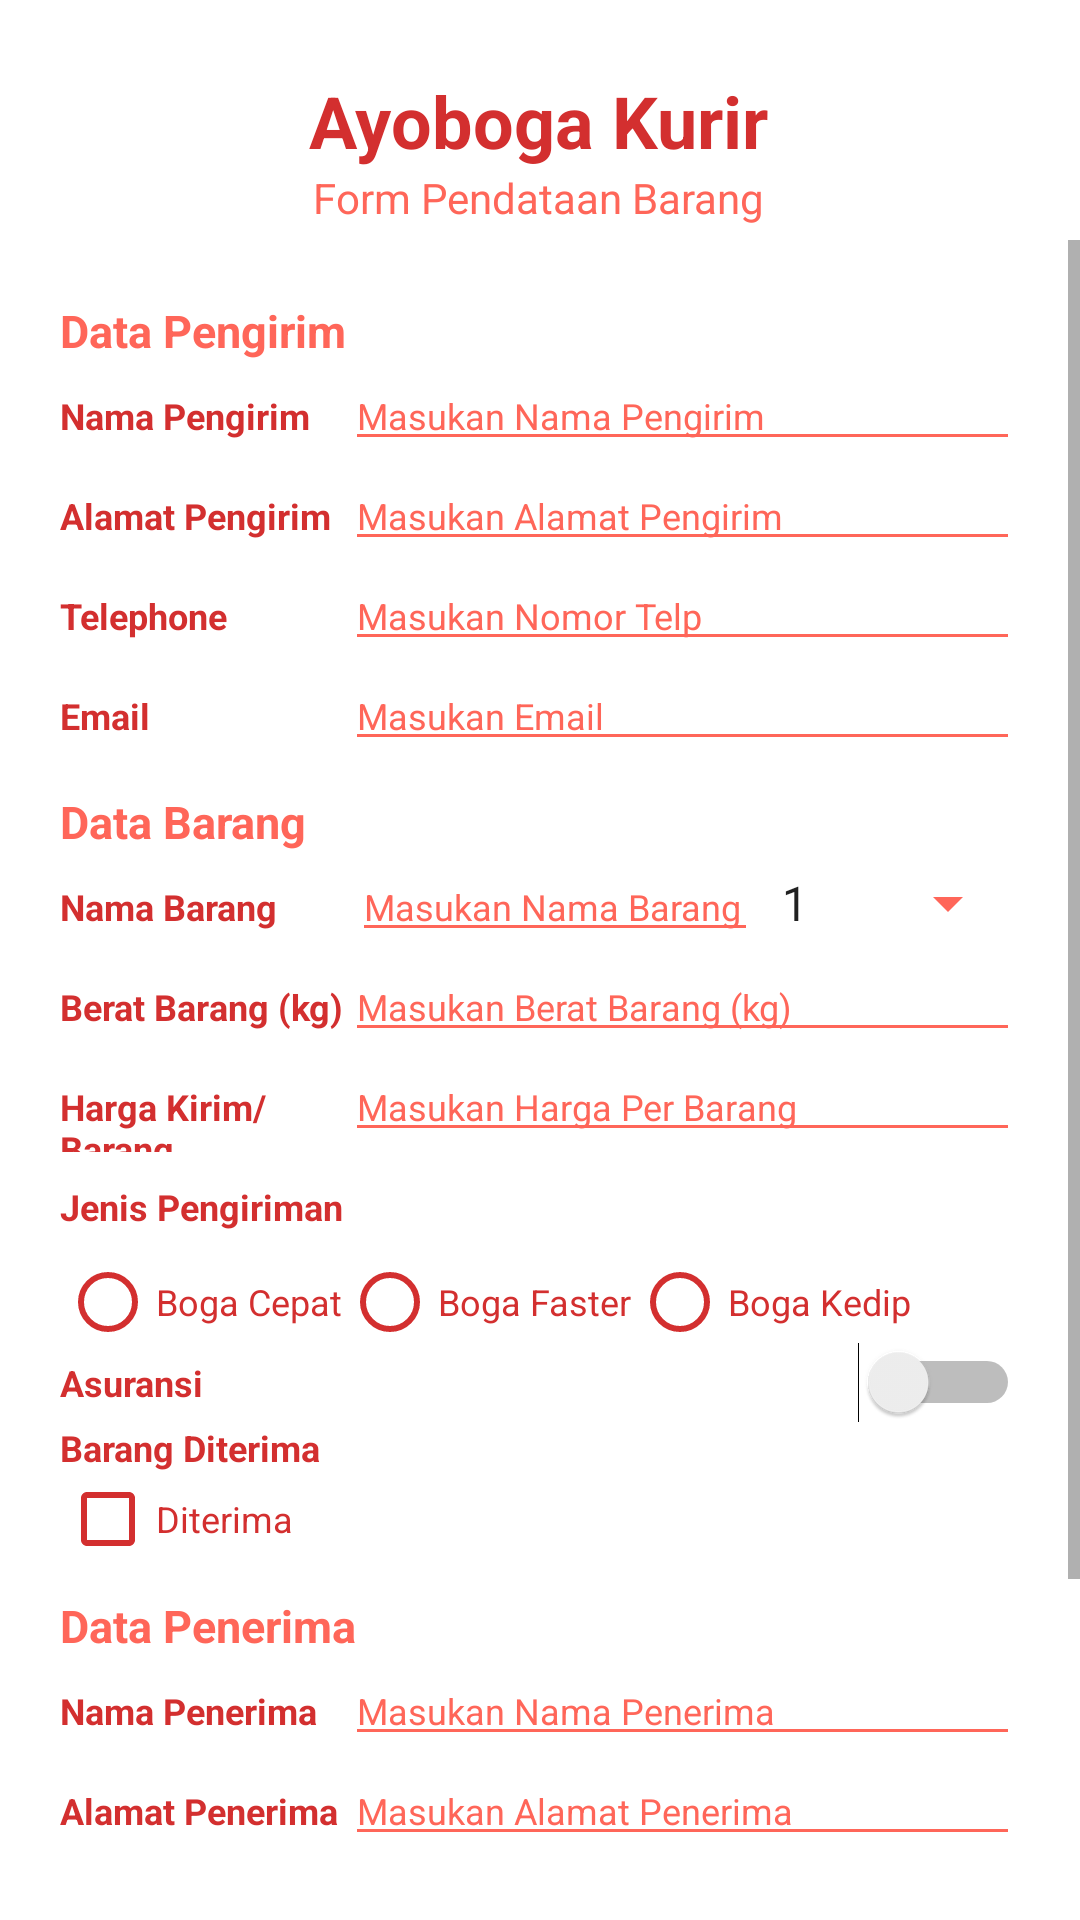

The Android layout XML behind this screen, and the referenced resources:
<!-- AndroidManifest.xml: application theme Theme.AyobogaSend -->
<!-- res/layout/form_input.xml -->
<?xml version="1.0" encoding="utf-8"?>
<androidx.constraintlayout.widget.ConstraintLayout
    xmlns:android="http://schemas.android.com/apk/res/android"
    xmlns:app="http://schemas.android.com/apk/res-auto"
    xmlns:tools="http://schemas.android.com/tools"
    android:layout_width="match_parent"
    android:layout_height="match_parent">

    <TextView
        android:id="@+id/textView3"
        android:layout_width="wrap_content"
        android:layout_height="wrap_content"
        android:layout_marginTop="24dp"
        android:text="Ayoboga Kurir"
        android:textColor="@color/red_primary"
        android:textSize="24sp"
        android:textStyle="bold"
        app:layout_constraintEnd_toEndOf="parent"
        app:layout_constraintHorizontal_bias="0.498"
        app:layout_constraintStart_toStartOf="parent"
        app:layout_constraintTop_toTopOf="parent" />

    <TextView
        android:id="@+id/textView4"
        android:layout_width="wrap_content"
        android:layout_height="wrap_content"
        android:text="Form Pendataan Barang"
        android:textColor="@color/red_primaryLight"
        android:textSize="14sp"
        app:layout_constraintEnd_toEndOf="@+id/textView3"
        app:layout_constraintStart_toStartOf="@+id/textView3"
        app:layout_constraintTop_toBottomOf="@+id/textView3" />

    <ScrollView
        android:layout_width="match_parent"
        android:layout_height="match_parent"
        android:layout_marginTop="80dp"
        android:layout_marginBottom="20dp"
        app:layout_constraintBottom_toBottomOf="parent"
        app:layout_constraintEnd_toEndOf="parent"
        app:layout_constraintHorizontal_bias="0.0"
        app:layout_constraintStart_toStartOf="parent"
        app:layout_constraintTop_toBottomOf="@+id/textView4">

        <LinearLayout
            android:layout_width="match_parent"
            android:layout_height="wrap_content"
            android:layout_margin="10dp"
            android:orientation="vertical">

            <LinearLayout style="@style/myLinearLayout">

                <TextView
                    android:id="@+id/textView0"
                    style="@style/myTextLabel"
                    android:layout_marginTop="10dp"
                    android:text="Data Pengirim"
                    android:textColor="@color/red_primaryLight"
                    android:textSize="15dp" />
            </LinearLayout>

            <LinearLayout style="@style/myLinearLayout">

                <TextView
                    android:id="@+id/textView5"
                    style="@style/myTextLabel"
                    android:text="Nama Pengirim" />

                <EditText
                    android:id="@+id/input_pengirim"
                    style="@style/myEditText"
                    android:hint="Masukan Nama Pengirim" />
            </LinearLayout>

            <LinearLayout style="@style/myLinearLayout">

                <TextView
                    android:id="@+id/textView6"
                    style="@style/myTextLabel"
                    android:text="Alamat Pengirim" />

                <EditText
                    android:id="@+id/input_alamat"
                    style="@style/myEditText"
                    android:gravity="start|top"
                    android:hint="Masukan Alamat Pengirim"
                    android:inputType="textMultiLine" />


            </LinearLayout>

            <LinearLayout style="@style/myLinearLayout">

                <TextView
                    android:id="@+id/textView7"
                    style="@style/myTextLabel"
                    android:text="Telephone" />

                <EditText
                    android:id="@+id/input_telp"
                    style="@style/myEditText"
                    android:hint="Masukan Nomor Telp"
                    android:inputType="phone" />
            </LinearLayout>

            <LinearLayout style="@style/myLinearLayout">

                <TextView
                    android:id="@+id/textView8"
                    style="@style/myTextLabel"
                    android:text="Email" />

                <EditText
                    android:id="@+id/input_email"
                    style="@style/myEditText"
                    android:hint="Masukan Email"
                    android:inputType="textEmailAddress" />
            </LinearLayout>

            <LinearLayout style="@style/myLinearLayout">

                <TextView
                    android:id="@+id/textView9"
                    style="@style/myTextLabel"
                    android:layout_marginTop="10dp"
                    android:text="Data Barang"
                    android:textColor="@color/red_primaryLight"
                    android:textSize="15dp" />
            </LinearLayout>


            <LinearLayout style="@style/myLinearLayout">

                <TextView
                    android:id="@+id/textView10"
                    style="@style/myTextLabel"
                    android:text="Nama Barang" />

                <EditText
                    android:id="@+id/input_barang"
                    style="@style/myEditText"
                    android:layout_width="48dp"
                    android:hint="Masukan Nama Barang" />

                <Spinner
                    android:id="@+id/jumlah_barang"
                    style="@style/myEditText"
                    android:layout_width="0dp"
                    android:entries="@array/angka" />
            </LinearLayout>

            <LinearLayout style="@style/myLinearLayout">

                <TextView
                    android:id="@+id/textView12"
                    style="@style/myTextLabel"
                    android:text="Berat Barang (kg)" />

                <EditText
                    android:id="@+id/berat_barang"
                    style="@style/myEditText"
                    android:hint="Masukan Berat Barang (kg)" />
            </LinearLayout>

            <LinearLayout style="@style/myLinearLayout">

                <TextView
                    android:id="@+id/textView11"
                    style="@style/myTextLabel"
                    android:text="Harga Kirim/Barang" />

                <EditText
                    android:id="@+id/harga_barang"
                    style="@style/myEditText"
                    android:hint="Masukan Harga Per Barang" />
            </LinearLayout>

            <LinearLayout
                style="@style/myLinearLayout"
                android:orientation="vertical">

                <TextView
                    android:id="@+id/textView13"
                    style="@style/myTextLabel"
                    android:layout_width="131dp"
                    android:layout_marginTop="10dp"
                    android:text="Jenis Pengiriman" />

                <RadioGroup
                    android:layout_width="match_parent"
                    android:layout_height="wrap_content"
                    android:layout_marginTop="10dp"
                    android:orientation="horizontal">

                    <RadioButton
                        android:id="@+id/rb_boga_cepat"
                        style="@style/myRadioButton"
                        android:text="Boga Cepat" />

                    <RadioButton
                        android:id="@+id/rb_boga_faster"
                        style="@style/myRadioButton"
                        android:text="Boga Faster" />

                    <RadioButton
                        android:id="@+id/rb_boga_kedip"
                        style="@style/myRadioButton"
                        android:text="Boga Kedip" />
                </RadioGroup>
            </LinearLayout>

            <LinearLayout style="@style/myLinearLayout">

                <Switch
                    android:id="@+id/s_asuransi"
                    style="@style/myTextLabel"
                    android:layout_width="match_parent"
                    android:layout_height="wrap_content"
                    android:text="Asuransi"
                    android:textOff="Engga"
                    android:textOn="Pake" />


            </LinearLayout>

            <LinearLayout
                style="@style/myLinearLayout"
                android:orientation="vertical">

                <TextView
                    android:id="@+id/textView14"
                    style="@style/myTextLabel"
                    android:layout_width="match_parent"
                    android:text="Barang Diterima" />

                <CheckBox
                    android:id="@+id/cb_diterima"
                    android:layout_width="wrap_content"
                    android:layout_height="31dp"
                    android:layout_weight="1"
                    android:buttonTint="@color/red_primary"
                    android:text="Diterima"
                    android:textColor="@color/red_primary"
                    android:textSize="12dp" />


            </LinearLayout>

            <LinearLayout style="@style/myLinearLayout">

                <TextView
                    android:id="@+id/textView15"
                    style="@style/myTextLabel"
                    android:layout_marginTop="10dp"
                    android:text="Data Penerima"
                    android:textColor="@color/red_primaryLight"
                    android:textSize="15dp" />
            </LinearLayout>

            <LinearLayout style="@style/myLinearLayout">

                <TextView
                    android:id="@+id/textView16"
                    style="@style/myTextLabel"
                    android:text="Nama Penerima" />

                <EditText
                    android:id="@+id/input_penerima"
                    style="@style/myEditText"
                    android:hint="Masukan Nama Penerima" />
            </LinearLayout>

            <LinearLayout style="@style/myLinearLayout">

                <TextView
                    android:id="@+id/textView17"
                    style="@style/myTextLabel"
                    android:text="Alamat Penerima" />

                <EditText
                    android:id="@+id/input_alamat_penerima"
                    style="@style/myEditText"
                    android:gravity="start|top"
                    android:hint="Masukan Alamat Penerima"
                    android:inputType="textMultiLine" />


            </LinearLayout>

            <LinearLayout style="@style/myLinearLayout">

                <TextView
                    android:id="@+id/textView18"
                    style="@style/myTextLabel"
                    android:text="Telephone" />

                <EditText
                    android:id="@+id/input_telp_penerima"
                    style="@style/myEditText"
                    android:hint="Masukan Nomor Telp Penerima"
                    android:inputType="phone" />
            </LinearLayout>
            <LinearLayout style="@style/myLinearLayout">

                <TextView
                    android:id="@+id/textView19"
                    style="@style/myTextLabel"
                    android:text="Kode Pengiriman" />

                <EditText
                    android:id="@+id/input_kode_pengiriman"
                    style="@style/myEditText"
                    android:hint="Masukan kode Pengiriman" />

            </LinearLayout>

            <LinearLayout style="@style/myLinearLayout">


                <Button
                    android:id="@+id/btn_submit"
                    style="@style/mySubmitButton"
                    android:text="Simpan Data" />
            </LinearLayout>

        </LinearLayout>
    </ScrollView>

</androidx.constraintlayout.widget.ConstraintLayout>
<!-- resources referenced by this layout -->
<resources>
  <string-array name="angka">
          <item>1</item>
          <item>2</item>
          <item>3</item>
          <item>4</item>
          <item>5</item>
      </string-array>
  <color name="red_primary">#d32f2f</color>
  <color name="red_primaryLight">#ff6659</color>
  <style name="myEditText">
          <item name="android:layout_width">wrap_content</item>
          <item name="android:layout_height">wrap_content</item>
          <item name="android:layout_weight">1</item>
          <item name="android:backgroundTint">@color/red_primaryLight</item>
          <item name="android:ems">10</item>
          <item name="android:inputType">textPersonName</item>
          <item name="android:textColorHint">@color/red_primaryLight</item>
          <item name="android:textSize">12sp</item>
      </style>
  <style name="myLinearLayout">
  
          android:layout_width="match_parent"
          android:layout_height="wrap_content"
          android:layout_marginHorizontal="10dp"
          <item name="android:layout_width">match_parent</item>
          <item name="android:layout_height">wrap_content</item>
          <item name="android:layout_marginHorizontal">10dp</item>
      </style>
  <style name="myRadioButton">
          <item name="android:layout_width">wrap_content</item>
          <item name="android:layout_height">27dp</item>
          <item name="android:buttonTint">@color/red_primary</item>
          <item name="android:textColor">@color/red_primary</item>
          <item name="android:textSize">12dp</item>
      </style>
  <style name="mySubmitButton">
          <item name="android:layout_width">wrap_content</item>
          <item name="android:layout_height">wrap_content</item>
          <item name="android:layout_weight">1</item>
          <item name="android:backgroundTint">@color/red_primaryDark</item>
          <item name="android:textColor">@color/white</item>
  
  
  
      </style>
  <style name="myTextLabel">
          <item name="android:layout_width">10dp</item>
          <item name="android:layout_height">wrap_content</item>
          <item name="android:layout_weight">1</item>
          <item name="android:textColor">@color/red_primary</item>
          <item name="android:textSize">12sp</item>
          <item name="android:textStyle">bold</item>
      </style>
  <style name="Theme.AyobogaSend" parent="Theme.MaterialComponents.DayNight.DarkActionBar">
          
          <item name="colorPrimary">@color/red_primary</item>
          <item name="colorPrimaryVariant">@color/red_primaryDark</item>
          <item name="colorOnPrimary">@color/white</item>
          
          <item name="colorSecondary">@color/teal_200</item>
          <item name="colorSecondaryVariant">@color/teal_700</item>
          <item name="colorOnSecondary">@color/black</item>
          
          <item name="android:statusBarColor" tools:targetApi="l">?attr/colorPrimaryVariant</item>
          
      </style>
  <color name="red_primaryDark">#9a0007</color>
  <color name="white">#FFFFFFFF</color>
  <color name="teal_200">#FF03DAC5</color>
  <color name="teal_700">#FF018786</color>
  <color name="black">#FF000000</color>
</resources>
